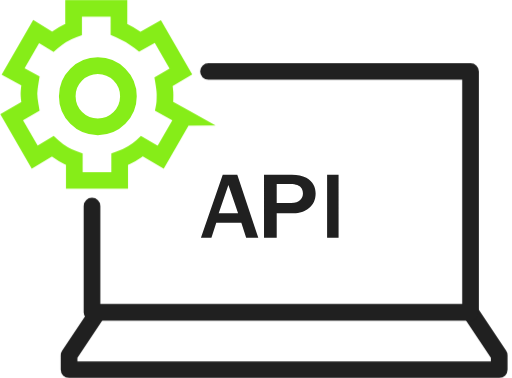
t = 0.00 s
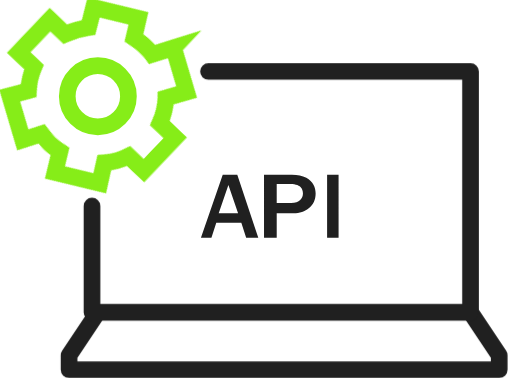
t = 0.92 s
t = 1.17 s: frame unchanged from t = 0.00 s, image omitted
t = 2.43 s: frame unchanged from t = 0.00 s, image omitted
t = 3.68 s: frame unchanged from t = 0.00 s, image omitted
t = 4.94 s: frame unchanged from t = 0.00 s, image omitted

The animated SVG that drew these frames (rendered in a browser with its animation timeline set to each time). Animation: 2 CSS @keyframes rules; one cycle of 6.20 s, repeats indefinitely.

<svg xmlns="http://www.w3.org/2000/svg" fill="none" viewBox="0 0 92 68" id="el_cU8O1geT0"><style>@-webkit-keyframes kf_el_bScJDiW7Ar_an_exkLH--qk{2.69%{-webkit-transform: translate(17.52150058746338px, 16.976001739501953px) rotate(0deg) translate(-17.52150058746338px, -16.976001739501953px);transform: translate(17.52150058746338px, 16.976001739501953px) rotate(0deg) translate(-17.52150058746338px, -16.976001739501953px);}18.82%{-webkit-transform: translate(17.52150058746338px, 16.976001739501953px) rotate(360deg) translate(-17.52150058746338px, -16.976001739501953px);transform: translate(17.52150058746338px, 16.976001739501953px) rotate(360deg) translate(-17.52150058746338px, -16.976001739501953px);}0%{-webkit-transform: translate(17.52150058746338px, 16.976001739501953px) rotate(0deg) translate(-17.52150058746338px, -16.976001739501953px);transform: translate(17.52150058746338px, 16.976001739501953px) rotate(0deg) translate(-17.52150058746338px, -16.976001739501953px);}100%{-webkit-transform: translate(17.52150058746338px, 16.976001739501953px) rotate(360deg) translate(-17.52150058746338px, -16.976001739501953px);transform: translate(17.52150058746338px, 16.976001739501953px) rotate(360deg) translate(-17.52150058746338px, -16.976001739501953px);}}@keyframes kf_el_bScJDiW7Ar_an_exkLH--qk{2.69%{-webkit-transform: translate(17.52150058746338px, 16.976001739501953px) rotate(0deg) translate(-17.52150058746338px, -16.976001739501953px);transform: translate(17.52150058746338px, 16.976001739501953px) rotate(0deg) translate(-17.52150058746338px, -16.976001739501953px);}18.82%{-webkit-transform: translate(17.52150058746338px, 16.976001739501953px) rotate(360deg) translate(-17.52150058746338px, -16.976001739501953px);transform: translate(17.52150058746338px, 16.976001739501953px) rotate(360deg) translate(-17.52150058746338px, -16.976001739501953px);}0%{-webkit-transform: translate(17.52150058746338px, 16.976001739501953px) rotate(0deg) translate(-17.52150058746338px, -16.976001739501953px);transform: translate(17.52150058746338px, 16.976001739501953px) rotate(0deg) translate(-17.52150058746338px, -16.976001739501953px);}100%{-webkit-transform: translate(17.52150058746338px, 16.976001739501953px) rotate(360deg) translate(-17.52150058746338px, -16.976001739501953px);transform: translate(17.52150058746338px, 16.976001739501953px) rotate(360deg) translate(-17.52150058746338px, -16.976001739501953px);}}#el_cU8O1geT0 *{-webkit-animation-duration: 6.2s;animation-duration: 6.2s;-webkit-animation-iteration-count: infinite;animation-iteration-count: infinite;-webkit-animation-play-state: running;animation-play-state: running;-webkit-animation-timing-function: cubic-bezier(0, 0, 1, 1);animation-timing-function: cubic-bezier(0, 0, 1, 1);}#el_ImyoN2L5jW{fill: #202020;}#el_5sbd7feJ58{stroke: #86ED18;stroke-width: 3;}#el_bScJDiW7Ar{stroke: #86ED18;stroke-width: 3;}#el_cU8O1geT0:hover #el_bScJDiW7Ar{}#el_K7yn9fN5WN{stroke: #202020;stroke-width: 3;}#el_19M74rpVvY{stroke: #202020;stroke-width: 3;}#el_bScJDiW7Ar_an_exkLH--qk{-webkit-animation-fill-mode: forwards;animation-fill-mode: forwards;-webkit-animation-timing-function: cubic-bezier(0.42, 0, 0.58, 1);animation-timing-function: cubic-bezier(0.42, 0, 0.58, 1);}#el_cU8O1geT0:hover #el_bScJDiW7Ar_an_exkLH--qk{-webkit-animation-name: kf_el_bScJDiW7Ar_an_exkLH--qk;animation-name: kf_el_bScJDiW7Ar_an_exkLH--qk;}</style>
    <path d="M46.411 42.77h-2.18l-.872-2.696h-4.504l-.872 2.696h-1.89l3.924-11.35h2.616l3.778 11.35zm-3.633-4.398l-1.744-5.107-1.743 5.107h3.487zM47.443 42.77V31.42h5.023c1.066 0 1.827.143 2.588.568 1.218.71 1.674 1.703 1.674 2.837 0 2.27-1.826 3.547-3.957 3.547h-3.045v4.398h-2.283zm2.283-6.242h2.588c1.522 0 2.131-.851 2.131-1.703 0-.425-.152-.85-.304-.992-.305-.426-.914-.71-1.98-.71h-2.435v3.405zM58.792 42.77V31.42h2.063v11.35h-2.063z" id="el_ImyoN2L5jW"/>
    <path stroke-miterlimit="10" d="M17.546 22.817a5.5 5.5 0 1 0 0-11 5.5 5.5 0 0 0 0 11z" id="el_5sbd7feJ58"/>
    <g id="el_bScJDiW7Ar_an_exkLH--qk" data-animator-group="true" data-animator-type="1"><path stroke-miterlimit="10" d="M32.998 21.09l-3.496-1.959c.13-.653.13-1.437.13-2.09 0-.783-.13-1.567-.26-2.35l3.108-1.829-4.144-7.183L25.1 7.508c-1.166-.915-2.461-1.698-3.756-2.22V1.5h-8.16v3.787a11.954 11.954 0 0 0-3.755 2.22L6.45 5.68l-4.144 7.183 3.108 1.698c-.13.784-.259 1.567-.259 2.35 0 .784.13 1.437.26 2.221L2.045 21.09l4.144 7.183 3.238-1.959a11.938 11.938 0 0 0 3.885 2.35v3.788h8.16v-3.787c1.424-.523 2.848-1.306 4.014-2.35l3.367 1.958 4.144-7.183z" id="el_bScJDiW7Ar"/></g>
    <path stroke-linecap="round" stroke-linejoin="round" stroke-miterlimit="10" d="M17.522 56.182l-5.158 7.738v2.58h77.38v-2.58l-5.159-7.738" id="el_K7yn9fN5WN"/>
    <path stroke-linecap="round" stroke-linejoin="round" stroke-miterlimit="10" d="M37.443 12.85h47.142v43.333H16.49V37.065" id="el_19M74rpVvY"/>
</svg>